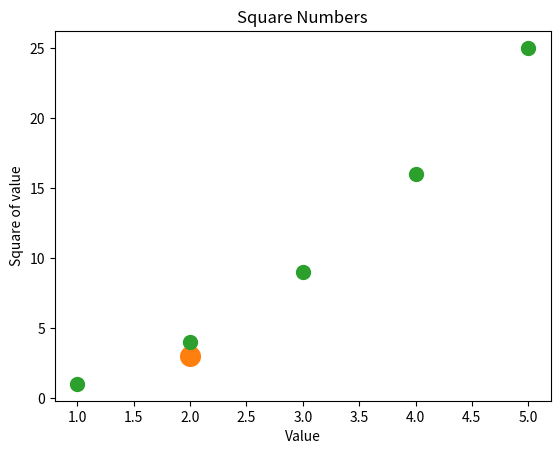

Source code (Python):
import matplotlib.pyplot as plt

#用scatter绘制散点图并设置其样式
plt.scatter(2,4)
# plt.show()

plt.scatter(2,3,s=200)

#设置标题并给坐标轴加上标签
plt.title("Square Numbers")
plt.xlabel("Value")
plt.ylabel("Square of value")

#设置刻度标记的大小
plt.tick_params(axis='both')
plt.show()


#使用scatter()绘制一系列的点
x_values = [1,2,3,4,5]
y_values = [1,4,9,16,25]
plt.scatter(x_values,y_values,s=100)
plt.show()




